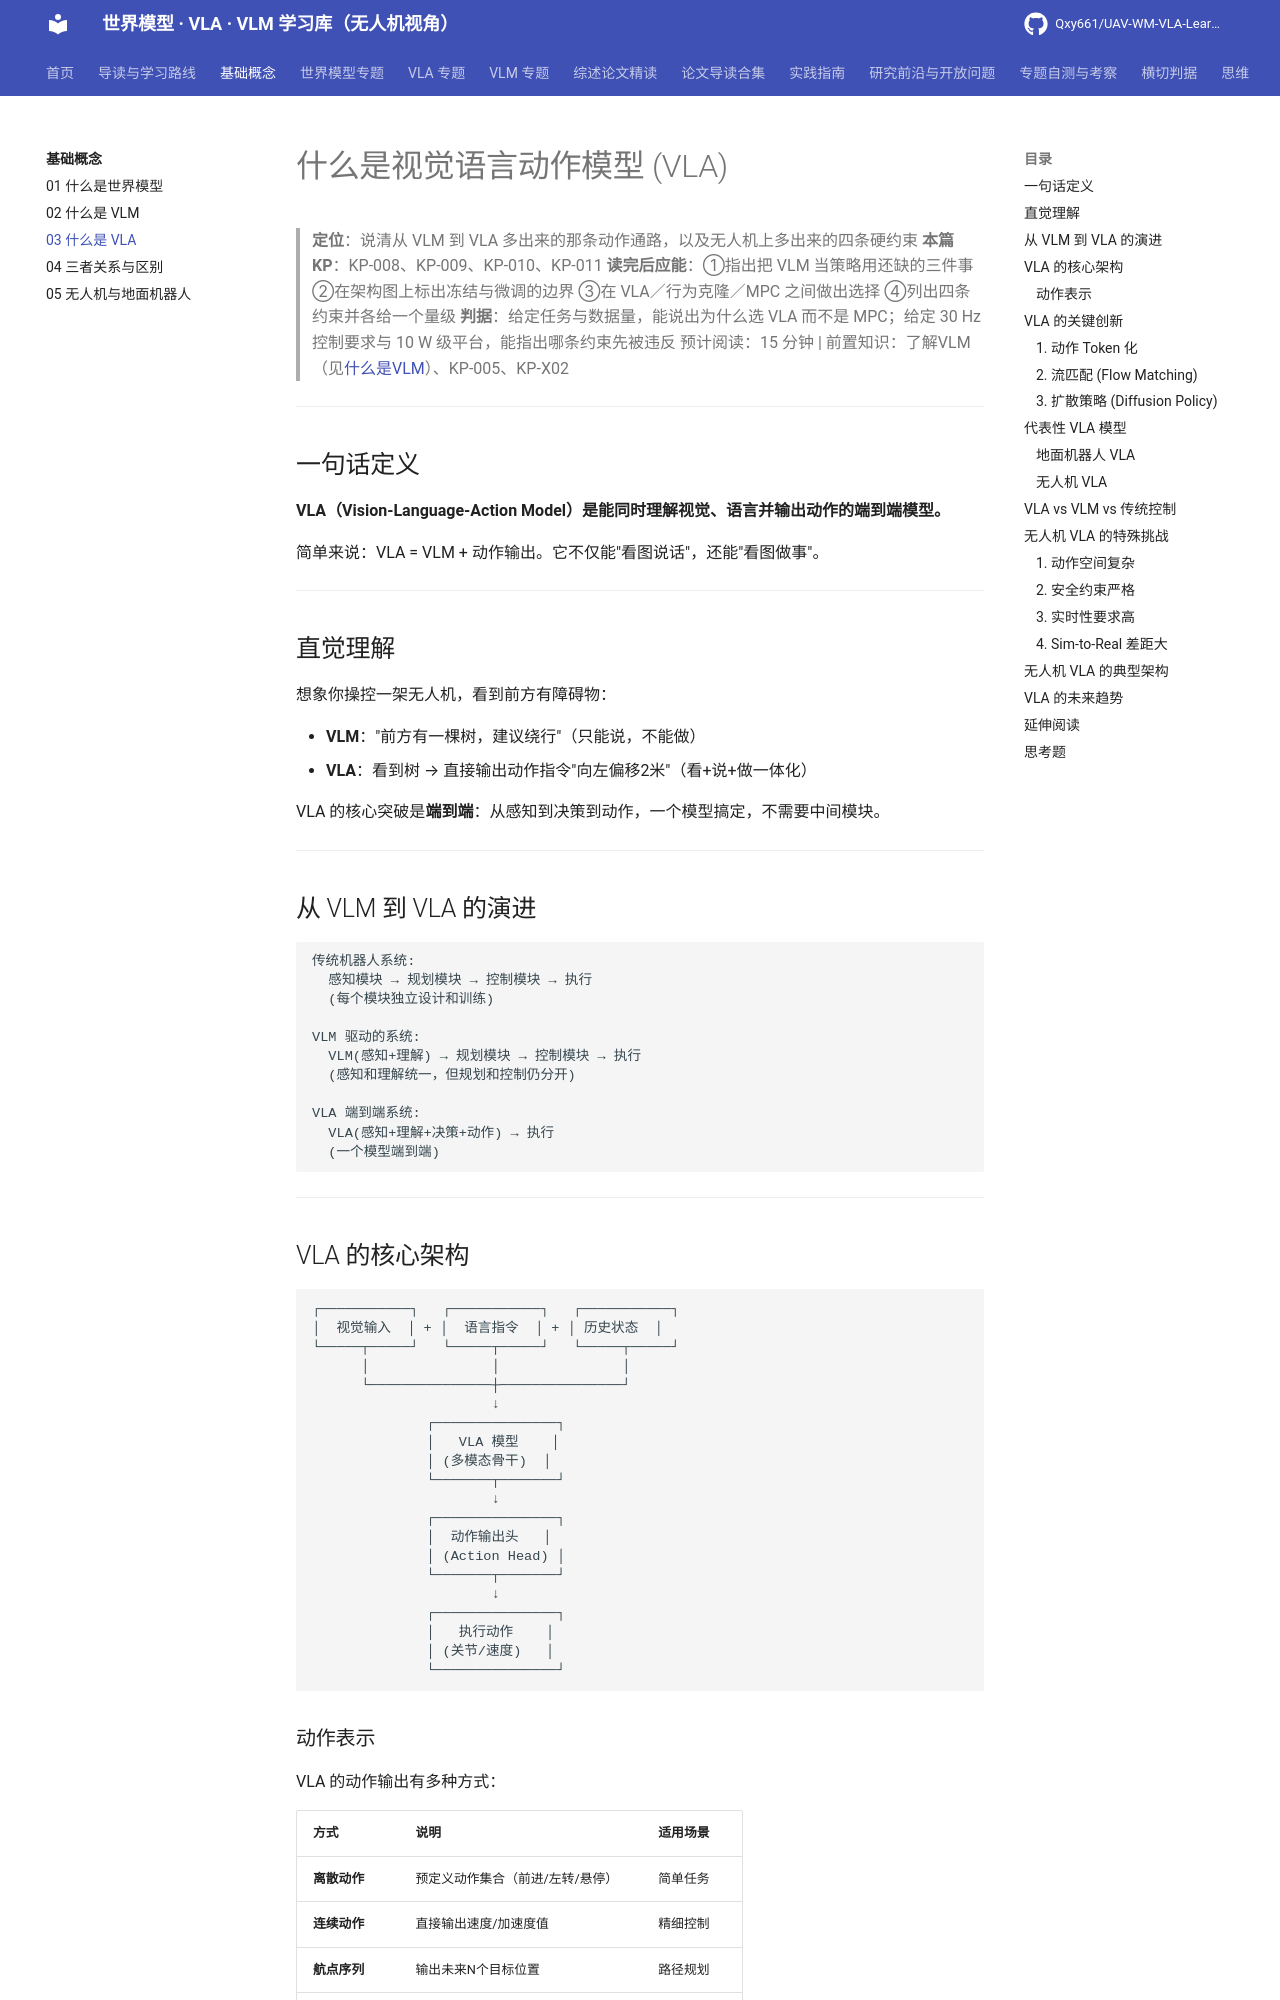

repository: Qxy661/UAV-WM-VLA-Learning · page: docs/01-基础概念/03-什么是VLA.html · generator: mkdocs

# 什么是视觉语言动作模型 (VLA)

> **定位**：说清从 VLM 到 VLA 多出来的那条动作通路，以及无人机上多出来的四条硬约束
> **本篇 KP**：KP-008、KP-009、KP-010、KP-011
> **读完后应能**：①指出把 VLM 当策略用还缺的三件事 ②在架构图上标出冻结与微调的边界 ③在 VLA／行为克隆／MPC 之间做出选择 ④列出四条约束并各给一个量级
> **判据**：给定任务与数据量，能说出为什么选 VLA 而不是 MPC；给定 30 Hz 控制要求与 10 W 级平台，能指出哪条约束先被违反
> 预计阅读：15 分钟 | 前置知识：了解VLM（见[什么是VLM](02-什么是VLM.md)）、KP-005、KP-X02

---

## 一句话定义

**VLA（Vision-Language-Action Model）是能同时理解视觉、语言并输出动作的端到端模型。**

简单来说：VLA = VLM + 动作输出。它不仅能"看图说话"，还能"看图做事"。

---

## 直觉理解

想象你操控一架无人机，看到前方有障碍物：

- **VLM**："前方有一棵树，建议绕行"（只能说，不能做）
- **VLA**：看到树 → 直接输出动作指令"向左偏移2米"（看+说+做一体化）

VLA 的核心突破是**端到端**：从感知到决策到动作，一个模型搞定，不需要中间模块。

---

## 从 VLM 到 VLA 的演进

```
传统机器人系统:
  感知模块 → 规划模块 → 控制模块 → 执行
  (每个模块独立设计和训练)

VLM 驱动的系统:
  VLM(感知+理解) → 规划模块 → 控制模块 → 执行
  (感知和理解统一，但规划和控制仍分开)

VLA 端到端系统:
  VLA(感知+理解+决策+动作) → 执行
  (一个模型端到端)
```

---

## VLA 的核心架构

```
┌───────────┐   ┌───────────┐   ┌───────────┐
│  视觉输入  │ + │  语言指令  │ + │ 历史状态  │
└─────┬─────┘   └─────┬─────┘   └─────┬─────┘
      │               │               │
      └───────────────┼───────────────┘
                      ↓
              ┌───────────────┐
              │   VLA 模型    │
              │ (多模态骨干)  │
              └───────┬───────┘
                      ↓
              ┌───────────────┐
              │  动作输出头   │
              │ (Action Head) │
              └───────┬───────┘
                      ↓
              ┌───────────────┐
              │   执行动作    │
              │ (关节/速度)   │
              └───────────────┘
```
